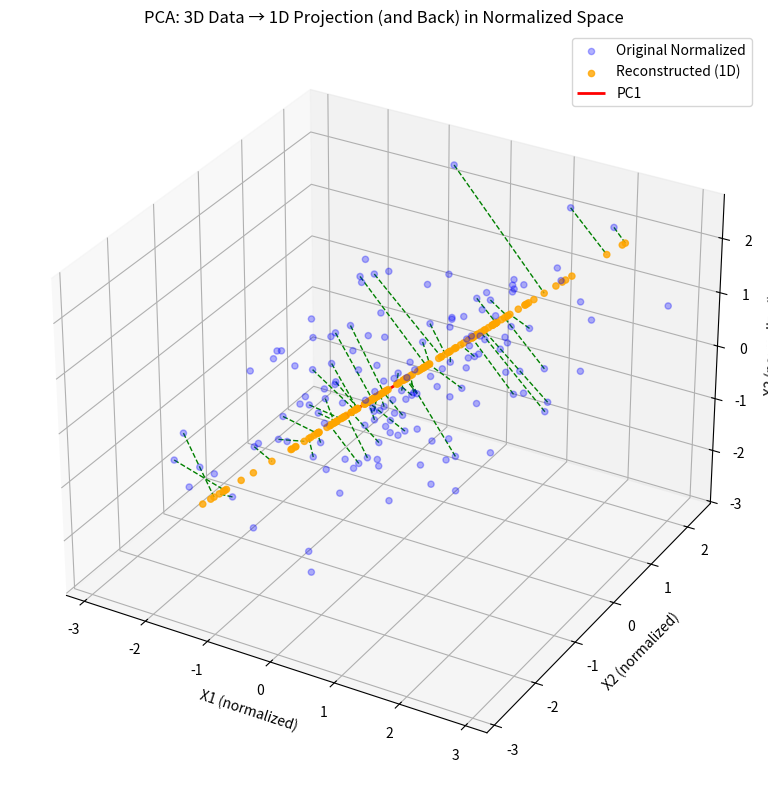

Reproduce this figure in Python.
import numpy as np
import matplotlib.pyplot as plt
from mpl_toolkits.mplot3d import Axes3D  # For 3D plotting

# --- Step 0: Generate synthetic 3D data (e.g., stretched blob shape) ---
n_samples = 150
mean = [3, 4, 5]
cov = [[3, 2, 1.5], 
       [2, 4, 2], 
       [1.5, 2, 5]]  # Covariance matrix for correlated 3D data
X = np.random.multivariate_normal(mean, cov, n_samples).T  # Shape: (3, n_samples)

# --- Step 1: Standardize the data ---
X_mean = np.mean(X, axis=1, keepdims=True)
X_std = np.std(X, axis=1, keepdims=True)
X_normalized = (X - X_mean) / X_std  # Shape: (3, n_samples)

# --- Step 2: Covariance matrix ---
cov_matrix = X_normalized @ X_normalized.T / X.shape[1]  # Shape: (3, 3)

# --- Step 3: Eigen decomposition ---
eigenvalues, eigenvectors = np.linalg.eigh(cov_matrix)

# --- Step 4: Sort eigenvectors by descending eigenvalues ---
sorted_idx = np.argsort(eigenvalues)[::-1]
eigenvalues = eigenvalues[sorted_idx]
eigenvectors = eigenvectors[:, sorted_idx]

for j in range(eigenvectors.shape[1]):
    PC_vector = eigenvectors[:, j].flatten()  # Chuyển thành vector 1D
    print(f"PC vector {j+1}:", PC_vector)

# Explained variance ratio
explained_variance_ratio = eigenvalues / np.sum(eigenvalues)
print("Explained Variance Ratio:", explained_variance_ratio)

# --- Step 5: Project to 1D using top principal component ---
k = 1
W = eigenvectors[:, :k]  # Shape: (3, 1)
lambda_coordinates = W.T @ X_normalized  # Shape: (1, n_samples)

# --- Step 6: Reconstruct from 1D (in normalized space) ---
X_projections = W @ lambda_coordinates  # Shape: (3, n_samples)

# --- 3D Visualization ---
fig = plt.figure(figsize=(10, 8))
ax = fig.add_subplot(111, projection='3d')

# Gốc dữ liệu đã normalize
ax.scatter(*X_normalized, alpha=0.3, label='Original Normalized', color='blue')

# Dữ liệu đã chiếu ngược từ 1D
ax.scatter(*X_projections, alpha=0.8, label='Reconstructed (1D)', color='orange')

# Vẽ vector PC1 từ gốc
origin = np.zeros(3)
pc1 = W[:, 0]
ax.quiver(*origin, *pc1, color='red', label='PC1', linewidth=2, arrow_length_ratio=0.1)

# Vẽ các đường chiếu
n_lines = n_samples // 3
indices = np.linspace(0, X.shape[1], n_lines, endpoint=False, dtype=int)
for i in indices:
    x_orig = X_normalized[:, i]
    x_proj = X_projections[:, i]
    ax.plot([x_orig[0], x_proj[0]],
            [x_orig[1], x_proj[1]],
            [x_orig[2], x_proj[2]],
            'g--', linewidth=1)

ax.set_xlabel("X1 (normalized)")
ax.set_ylabel("X2 (normalized)")
ax.set_zlabel("X3 (normalized)")
ax.set_title("PCA: 3D Data → 1D Projection (and Back) in Normalized Space")
ax.legend()
plt.tight_layout()
plt.show()
